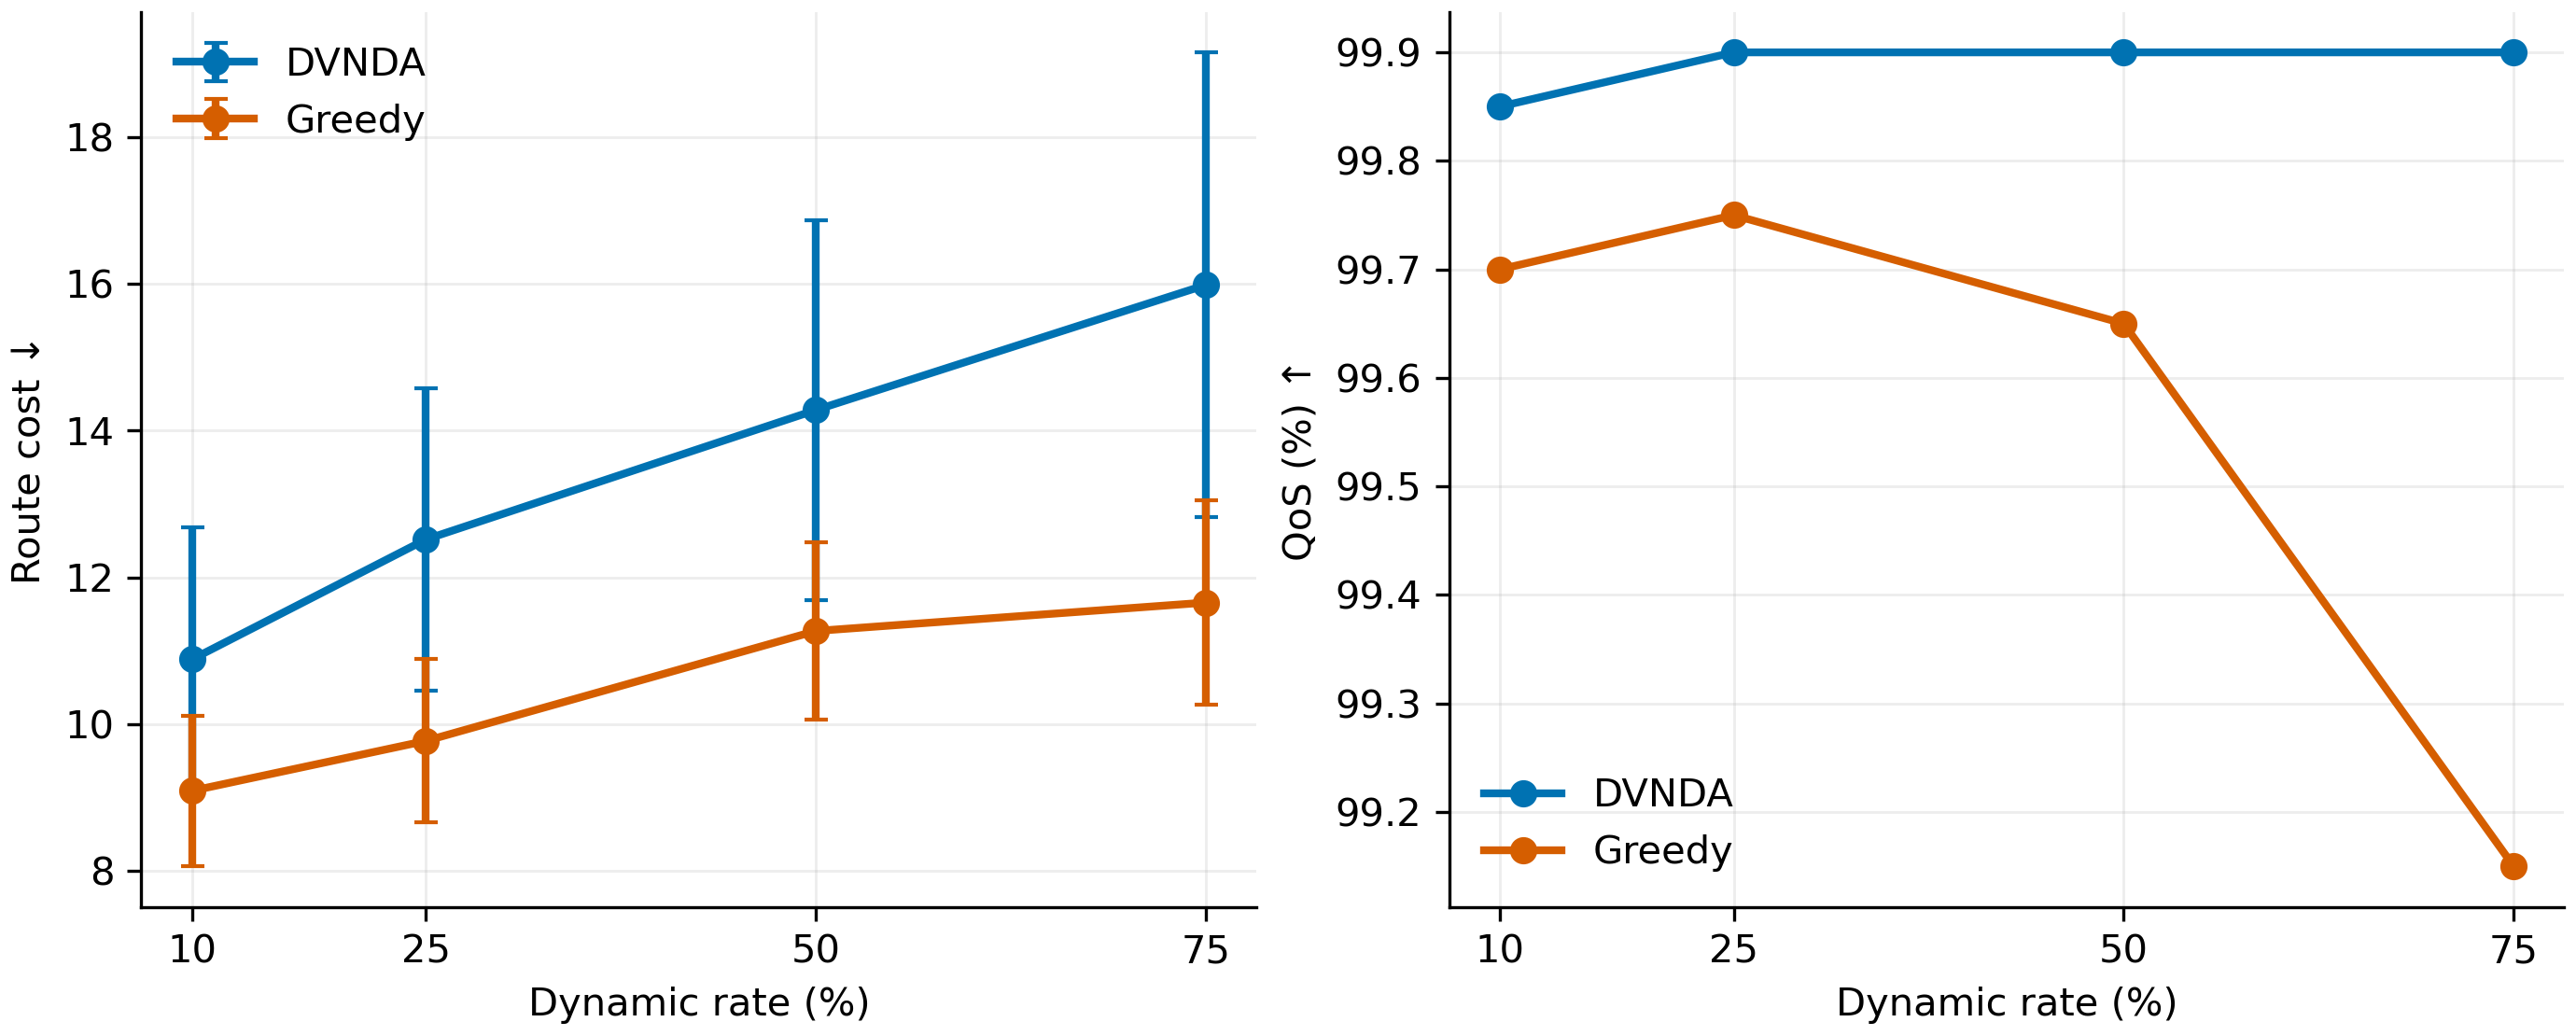

Source data for this figure (header and first rows):
dynamic_rate, method, test_instances, decode_rollouts, cost_mean, cost_sd, qos_mean, qos_sd, time_s, dataset_seed, checkpoint_epoch
0.1, Greedy, 100, 1, 9.088, 1.028, 0.997, 0.01389, 0.3604, 20260821, 1
0.1, DVNDA, 100, 1, 10.88, 1.802, 0.9985, 0.008572, 1.143, 20260821, 1
0.25, Greedy, 100, 1, 9.769, 1.115, 0.9975, 0.01095, 0.3924, 20260821, 1
0.25, DVNDA, 100, 1, 12.52, 2.06, 0.999, 0.007035, 0.3436, 20260821, 1
0.5, Greedy, 100, 1, 11.27, 1.215, 0.9965, 0.01466, 0.4426, 20260821, 1
0.5, DVNDA, 100, 1, 14.28, 2.59, 0.999, 0.007035, 0.4077, 20260821, 1
0.75, Greedy, 100, 1, 11.66, 1.39, 0.9915, 0.02139, 0.4949, 20260821, 1
0.75, DVNDA, 100, 1, 15.99, 3.172, 0.999, 0.007035, 0.296, 20260821, 1
